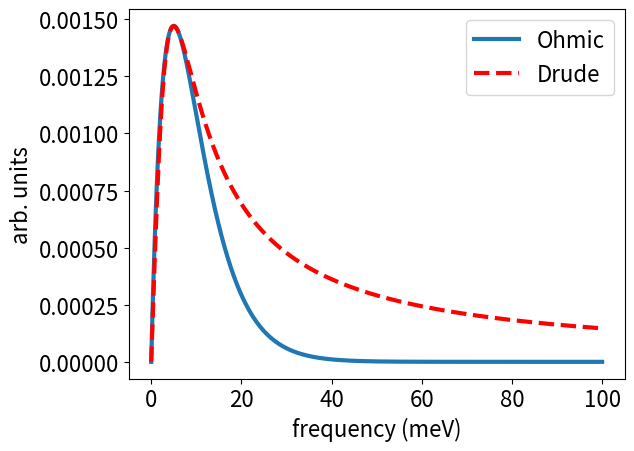

Source code (Python): (Note: this script raises an exception after producing the figure.)
import numpy as np
import matplotlib.pyplot as plt
import matplotlib

font = {'size':16}
matplotlib.rc('font', **font)

freq_values = np.linspace(0,100,1000)

# ohmic params
g = 8.e-4
ohmic_cutoff = 5. # meV

# drude params
reorg_energy = 0.00147 # meV
drude_cutoff = 5. # meV

def ohmic_spectral_density(omega, g, cutoff):
    return g * omega * np.exp(-omega/cutoff)

def drude_spectral_density(omega, reorg_energy, cutoff):
    return (2. * omega * reorg_energy * cutoff) / (omega**2 + cutoff**2)

plt.plot(freq_values, ohmic_spectral_density(freq_values, g, ohmic_cutoff), linewidth=3, label='Ohmic')
plt.plot(freq_values, drude_spectral_density(freq_values, reorg_energy, drude_cutoff), linewidth=3, ls='--', color='red', label='Drude')
plt.xlabel('frequency (meV)')
plt.ylabel('arb. units')
plt.legend().draggable()
plt.show()